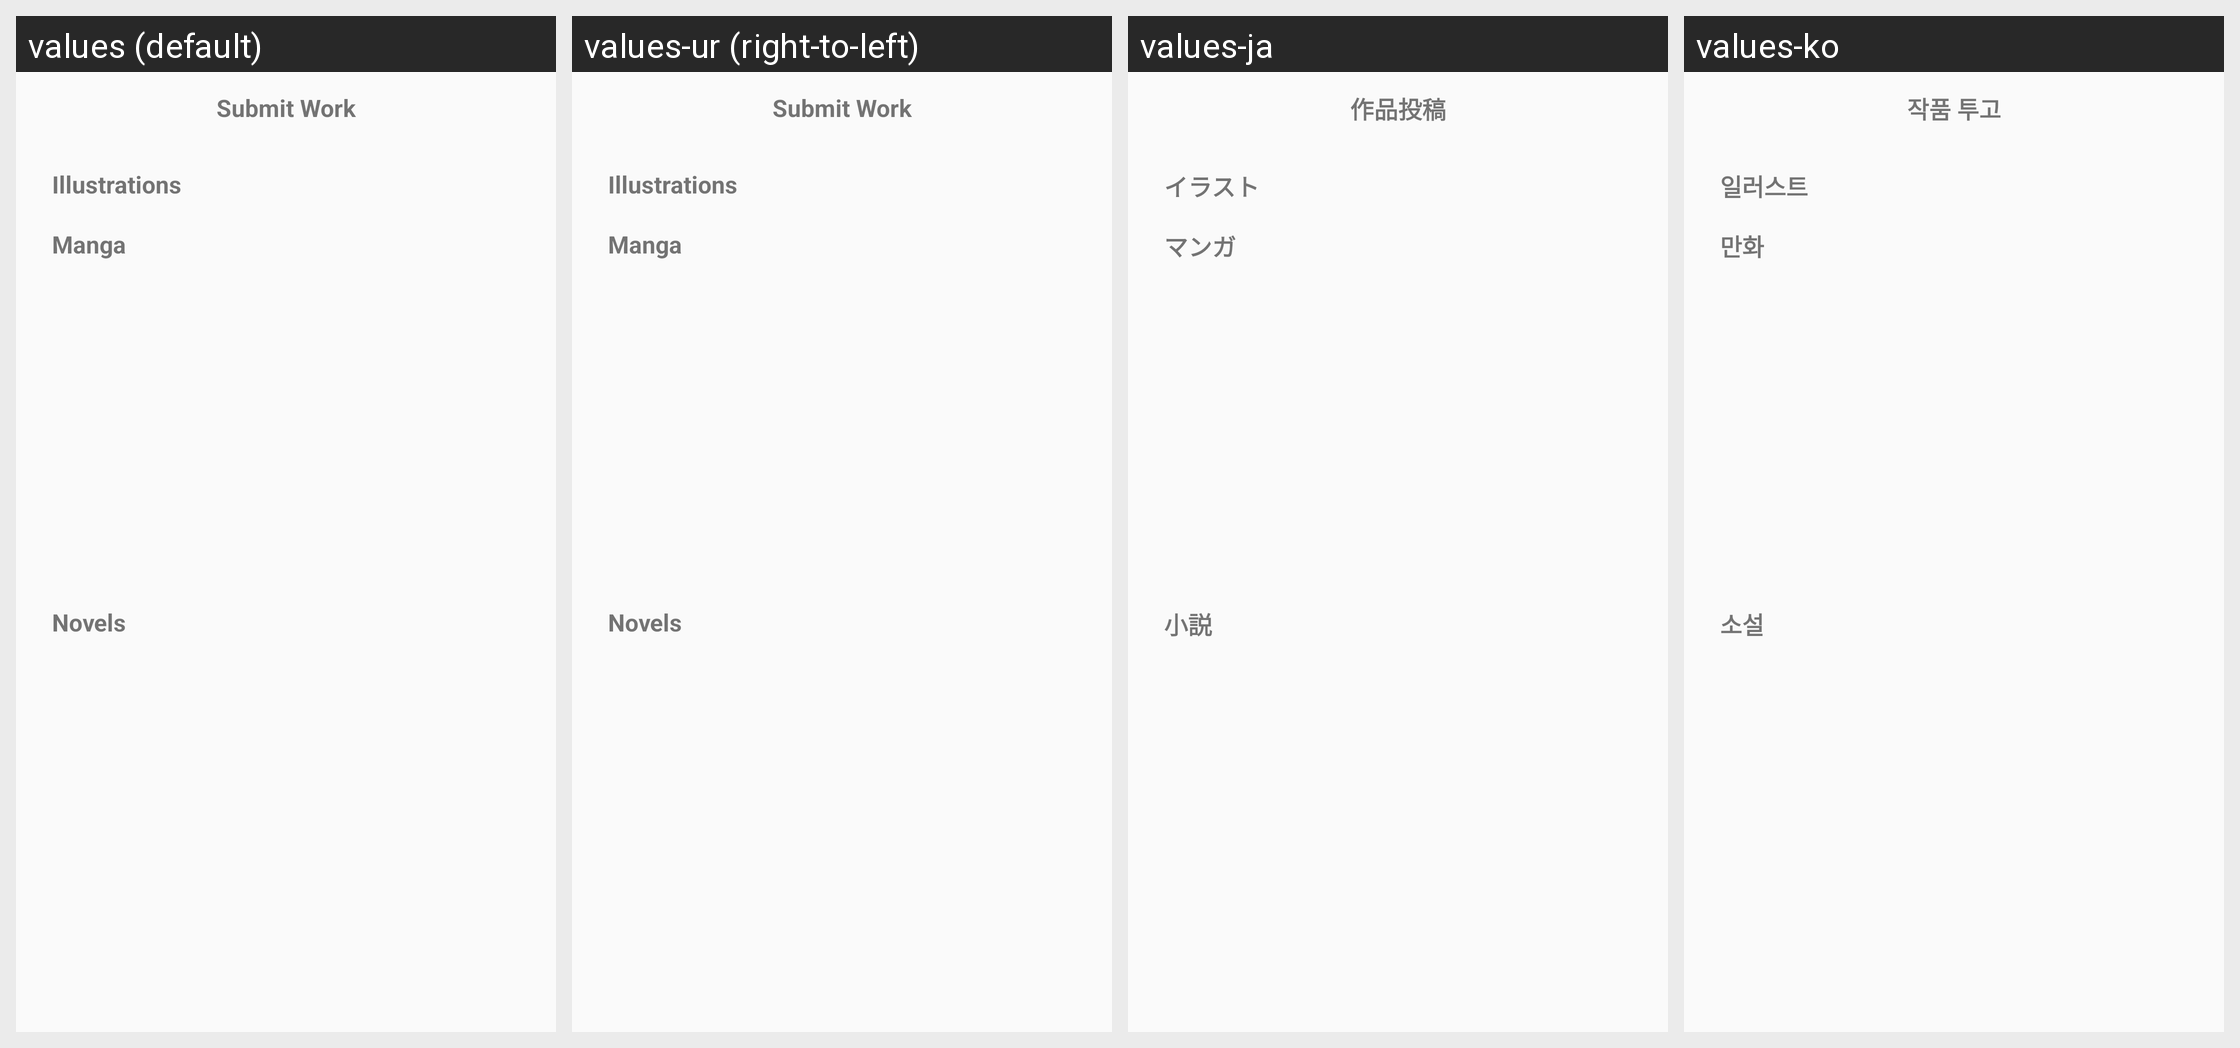

This grid shows one Android layout under several languages. Give, for every string resource on the screen, its name, the default text and each shown locale's text.
Android screen res/layout/fragment_upload_work_type_bottom_sheet.xml rendered under 4 locales, left to right: values (default), values-ur (right-to-left), values-ja, values-ko. Device: Nexus 5 (rendered at 1080×1920; each locale shown at half size, 540×960, under a caption strip naming it); theme PixivTheme.NoActionBar.
Other locales in the repository, not shown: values-af, values-ar, values-as, values-be, values-bg, values-bn, values-ca, values-cs, values-da, values-de, values-el, values-en-rGB, values-es, values-et, values-fa, values-fi, values-fr, values-fr-rCA, values-gl, values-gu, values-hi, values-hr, values-hu, values-in, values-it, values-iw, values-kn, values-ml, values-mr, values-ms, values-nb, values-nl, values-pa, values-pl, values-pt, values-pt-rPT, values-ro, values-ru, values-sk, values-sr, values-sv, values-ta, values-te, values-th, values-tl, values-tr, values-uk, values-vi, values-zh-rCN, values-zh-rHK, values-zh-rMO, values-zh-rSG, values-zh-rTW.
Strings drawn on this screen, with the default value and each locale's value (text and hints the layout hard-codes, and strings that could not be matched under every locale, appear in the picture but are not listed):

upload_work
  values: Submit Work
  values-ur: Submit Work  [not translated; the default value is used]
  values-ja: 作品投稿
  values-ko: 작품 투고

illust
  values: Illustrations
  values-ur: Illustrations  [not translated; the default value is used]
  values-ja: イラスト
  values-ko: 일러스트

manga
  values: Manga
  values-ur: Manga  [not translated; the default value is used]
  values-ja: マンガ
  values-ko: 만화

novel
  values: Novels
  values-ur: Novels  [not translated; the default value is used]
  values-ja: 小説
  values-ko: 소설
